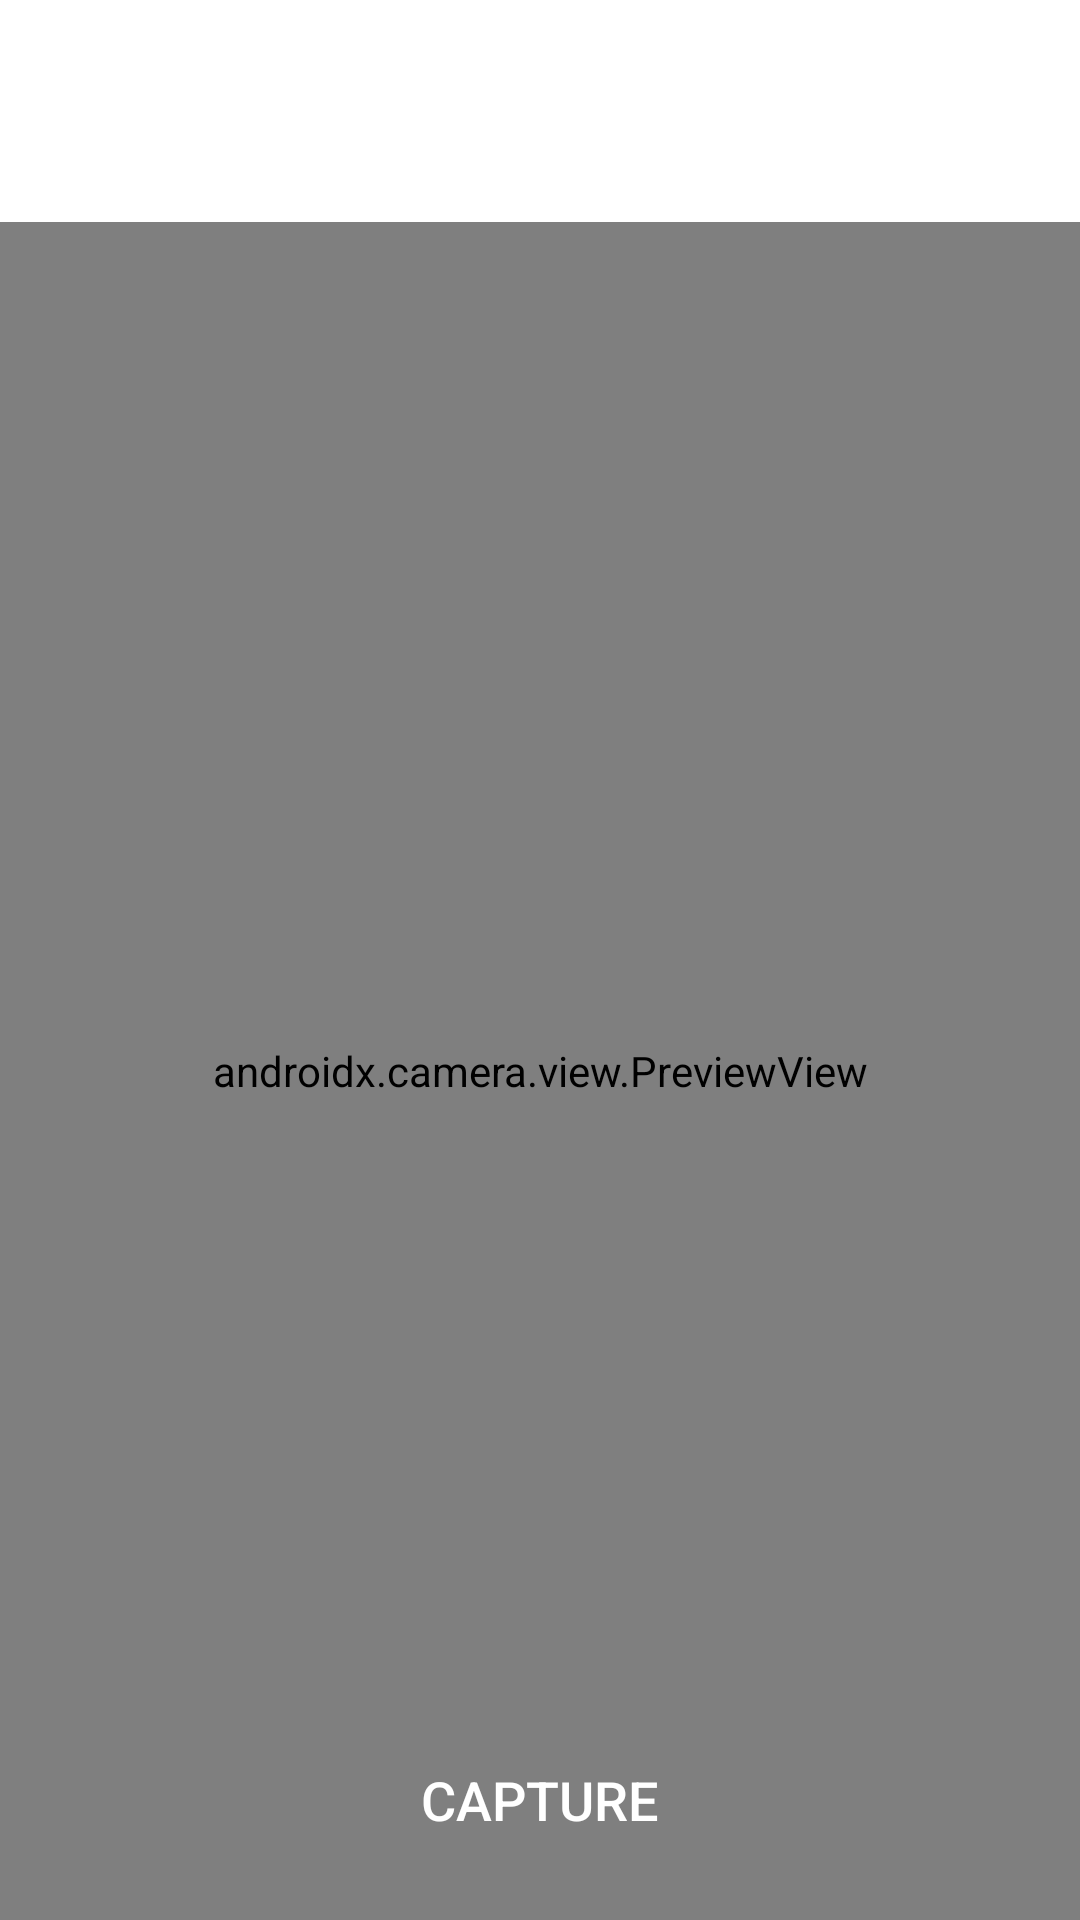

Produce the Android XML layout that renders to this screen, including the resource entries it uses.
<!-- AndroidManifest.xml: application theme Theme.Macc -->
<!-- res/layout/camera_fragment.xml -->
<?xml version="1.0" encoding="utf-8"?>
<RelativeLayout
    xmlns:android="http://schemas.android.com/apk/res/android"
    android:layout_width="match_parent"
    android:layout_height="match_parent">

    
    <androidx.appcompat.widget.Toolbar
        android:id="@+id/toolbar"
        android:layout_width="match_parent"
        android:layout_height="?attr/actionBarSize"
        android:layout_alignParentTop="true">

        <RelativeLayout
            android:layout_width="match_parent"
            android:layout_height="match_parent">

            <ImageView
                android:id="@+id/backButton"
                android:layout_width="35dp"
                android:layout_height="35dp"
                android:src="@drawable/back_arrow"
                android:layout_gravity="start"
                android:layout_marginStart="20dp"
                android:layout_marginTop="15dp"
                android:contentDescription="Back" />

        </RelativeLayout>

    </androidx.appcompat.widget.Toolbar>

    
    <androidx.camera.view.PreviewView
        android:id="@+id/previewView"
        android:layout_width="match_parent"
        android:layout_height="match_parent"
        android:layout_below="@id/toolbar"
        android:layout_marginTop="10dp" />

    
    <ImageView
        android:id="@+id/photoImageView"
        android:layout_width="match_parent"
        android:layout_height="match_parent"
        android:visibility="gone" />

    
    <Button
        android:id="@+id/captureButton"
        android:layout_width="wrap_content"
        android:layout_height="wrap_content"
        android:layout_centerHorizontal="true"
        android:layout_alignParentBottom="true"
        android:layout_marginBottom="16dp"
        android:background="?android:attr/selectableItemBackgroundBorderless"
        android:text="Capture"
        android:textSize="18sp"
        android:textColor="#ffffff"
        android:drawableTop="@drawable/camera_icon"
        android:drawablePadding="8dp"
        android:contentDescription="Capture" />

</RelativeLayout>
<!-- resources referenced by this layout -->
<resources>
  <style name="Theme.Macc" parent="Base.Theme.Macc" />
  <style name="Base.Theme.Macc" parent="Theme.Material3.DayNight.NoActionBar">
          
          
          <item name="android:windowBackground">@color/activityBackground</item>
      </style>
  <color name="activityBackground">#FFFFFFFF</color>
</resources>
